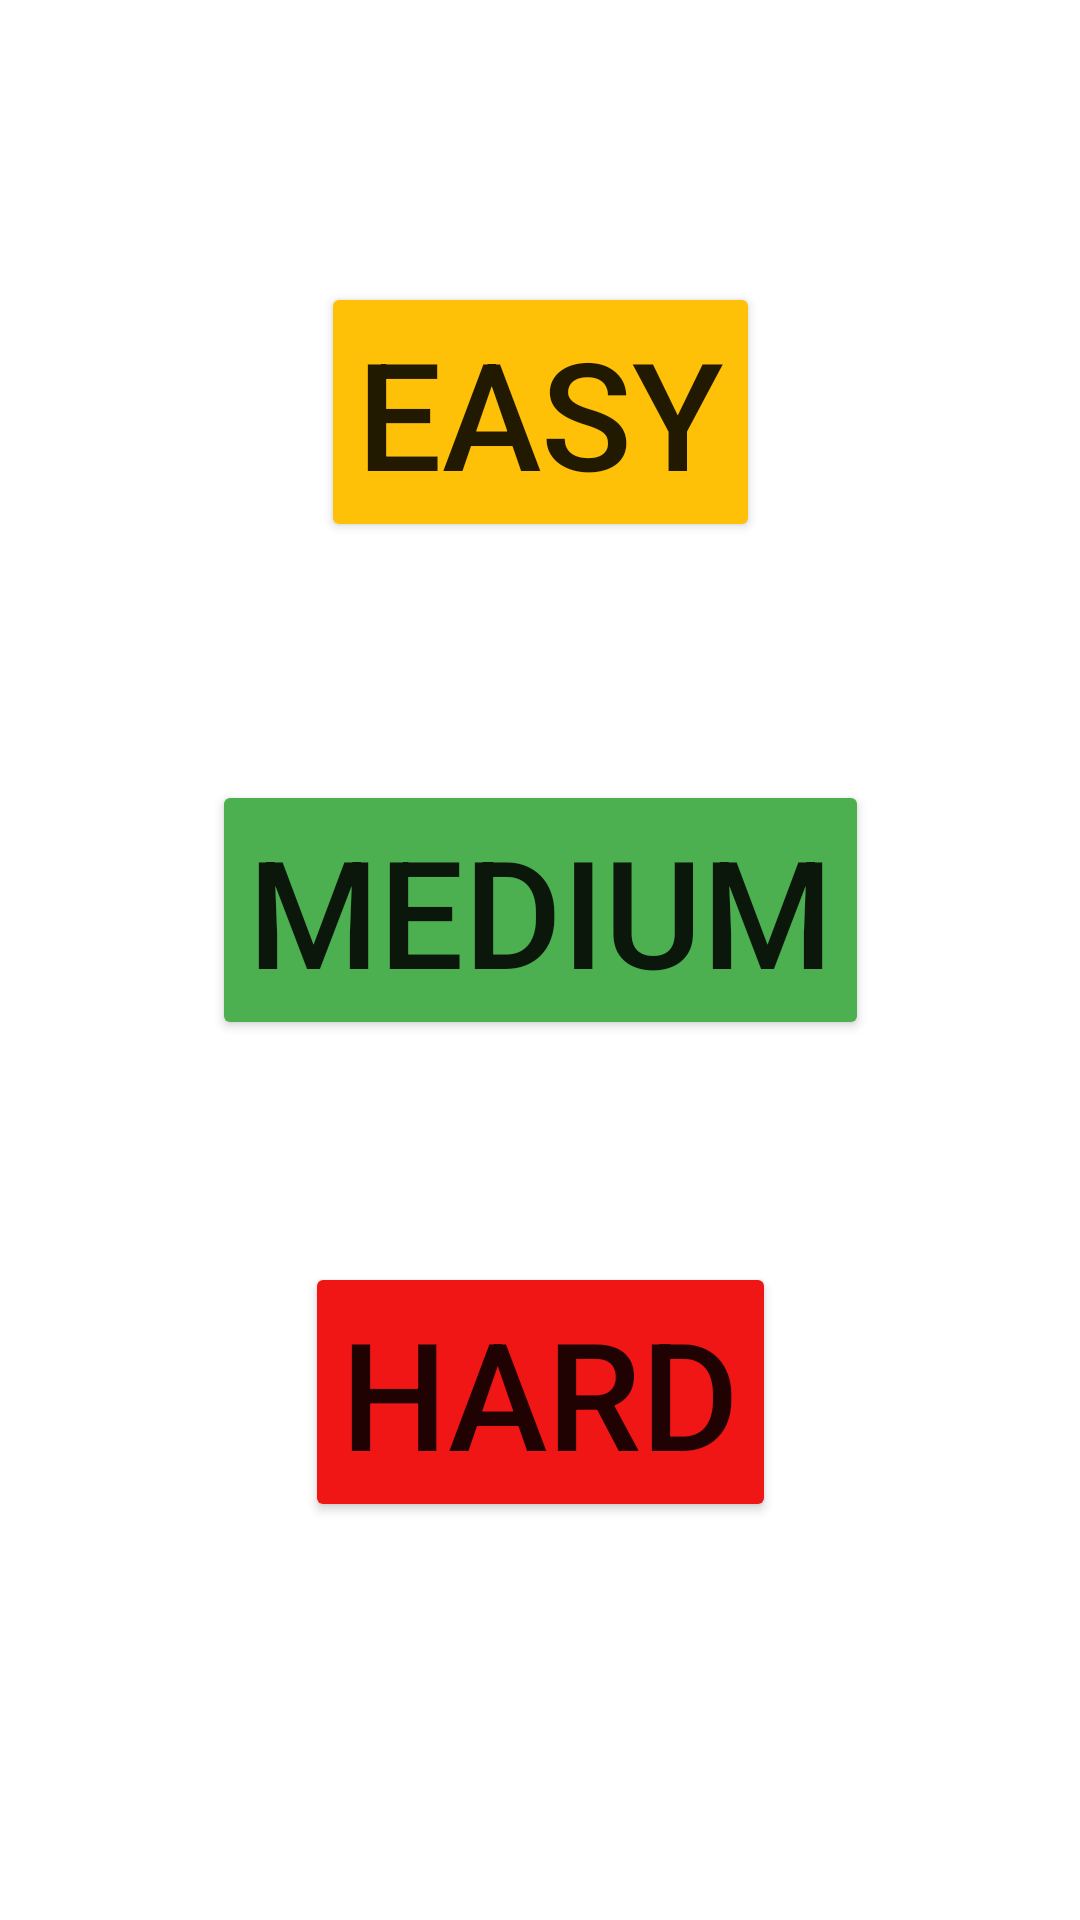

The Android layout XML behind this screen, and the referenced resources:
<!-- AndroidManifest.xml: application theme Theme.GuessLogo -->
<!-- res/layout/activity_main.xml -->
<?xml version="1.0" encoding="utf-8"?>
<androidx.constraintlayout.widget.ConstraintLayout xmlns:android="http://schemas.android.com/apk/res/android"
    xmlns:app="http://schemas.android.com/apk/res-auto"
    xmlns:tools="http://schemas.android.com/tools"
    android:layout_width="match_parent"
    android:layout_height="match_parent"
    tools:context=".MainActivity">

    <Button
        android:id="@+id/button"
        android:layout_width="wrap_content"
        android:layout_height="wrap_content"
        android:backgroundTint="#FFC107"
        android:text="Easy"
        android:textSize="50dp"
        android:onClick="takeEasy"
        app:layout_constraintBottom_toBottomOf="parent"
        app:layout_constraintEnd_toEndOf="parent"
        app:layout_constraintHorizontal_bias="0.5"
        app:layout_constraintStart_toStartOf="parent"
        app:layout_constraintTop_toTopOf="parent"
        app:layout_constraintVertical_bias="0.17000002" />

    <Button
        android:id="@+id/button2"
        android:layout_width="wrap_content"
        android:layout_height="wrap_content"
        android:backgroundTint="#4CAF50"
        android:text="Medium"
        android:textSize="50dp"
        app:layout_constraintBottom_toBottomOf="parent"
        app:layout_constraintEnd_toEndOf="parent"
        app:layout_constraintStart_toStartOf="parent"
        app:layout_constraintTop_toTopOf="parent"
        app:layout_constraintVertical_bias="0.47000003" />

    <Button
        android:id="@+id/button3"
        android:layout_width="wrap_content"
        android:layout_height="wrap_content"
        android:backgroundTint="#F11616"
        android:text="Hard"
        android:textSize="50dp"
        app:layout_constraintBottom_toBottomOf="parent"
        app:layout_constraintEnd_toEndOf="parent"
        app:layout_constraintStart_toStartOf="parent"
        app:layout_constraintTop_toTopOf="parent"
        app:layout_constraintVertical_bias="0.76" />
</androidx.constraintlayout.widget.ConstraintLayout>
<!-- resources referenced by this layout -->
<resources>
  <style name="Theme.GuessLogo" parent="Theme.MaterialComponents.DayNight.DarkActionBar">
          
          <item name="colorPrimary">@color/purple_500</item>
          <item name="colorPrimaryVariant">@color/purple_700</item>
          <item name="colorOnPrimary">@color/white</item>
          
          <item name="colorSecondary">@color/teal_200</item>
          <item name="colorSecondaryVariant">@color/teal_700</item>
          <item name="colorOnSecondary">@color/black</item>
          
          <item name="android:statusBarColor" tools:targetApi="l">?attr/colorPrimaryVariant</item>
          
      </style>
  <!-- not gathered from this repository: default colours our renderer supplied (Android Studio template values) -->
  <color name="purple_500">#FF6200EE</color>
  <color name="purple_700">#FF3700B3</color>
  <color name="teal_200">#FF03DAC5</color>
  <color name="teal_700">#FF018786</color>
  <color name="black">#FF000000</color>
  <color name="white">#FFFFFFFF</color>
</resources>
